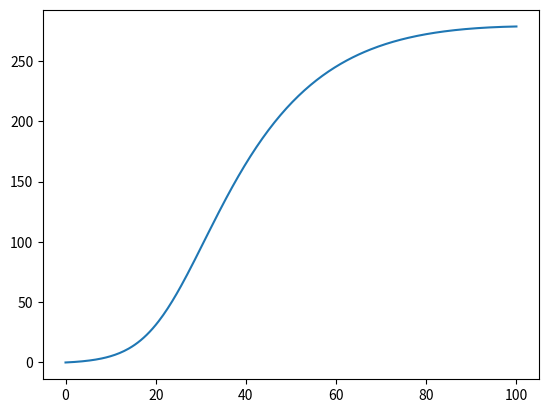

Python code for this plot: (Note: this script raises an exception after producing the figure.)
#!/usr/bin/env python3
# -*- coding: utf-8 -*-
"""
Created on Tue Aug 29 18:15:42 2023

@author: siavashriazi
"""

import random as rnd
import numpy as np
import math
from scipy.stats import truncnorm
import matplotlib.pyplot as plt
from scipy.interpolate import interp1d
from scipy.integrate import quad
import os
import csv

# as an example from a run of 230630_simTree
xVec = np.array([ 1.246,  3.242, 15.677,  6.034,  1.859,  5.76 ,  2.695,  6.015,
        6.353, 13.739, 16.384, 20.625, 37.075,  4.075, 10.918,  9.451,
       10.074,  6.405, 11.417, 20.91 , 10.201, 25.976, 18.438, 10.715,
        8.59 , 12.179, 12.028, 12.735, 12.122, 13.079, 13.914, 25.907,
       15.503, 22.413,  6.985, 17.201,  7.517, 14.59 , 13.113, 16.709,
       32.938, 16.488, 15.981, 17.606, 24.293, 33.73 , 15.506, 23.474,
       29.277, 27.647])

yVec = np.array([17.067,  8.051, 12.112, 29.95 , 44.603, 62.555, 13.201, 10.615,
       67.183, 25.912, 13.985, 14.398, 18.341, 14.323, 16.221, 42.444,
       31.44 , 32.525, 33.094, 34.147, 36.617, 37.94 , 20.519, 49.861,
       36.25 , 20.1  , 31.424, 54.26 , 22.273, 47.795, 48.17 , 31.141,
       40.109, 23.4  , 61.549, 41.354, 76.738, 26.612, 49.929, 42.3  ,
       27.939, 40.519, 47.731, 37.925, 37.85 , 34.442, 35.529, 43.164,
       41.4  , 43.697, 85.095, 46.88 , 86.301])

numPar = 2
# the following function returns the ODE's
def sir_odes(pars,state):
    beta=pars[0]
    gamma=pars[1]
    psi=pars[2]
    sigma=pars[3]
    kappa=pars[4]
    
    
    t=state[0]
    S=state[1]
    I=state[2]
    R=state[3]
    
    
    dSdt = -beta/kappa * S * I+sigma*R
    dIdt = beta/kappa  * S * I -  (gamma + psi)* I
    dRdt = (gamma + psi) * I -sigma*R
    
    return np.array([1,dSdt,dIdt,dRdt])

def sir_rk4(pars,inits,nStep):
    h=pars[len(pars)-1]/nStep
    out=np.array([0.]+inits)
    temp=out
    for s in range(nStep):
        k1=sir_odes(pars,temp)
        fk1=temp+k1*h
        k2=sir_odes(pars,fk1)
        fk2=temp+k2*h/2
        k3=sir_odes(pars,fk2)
        fk3=temp+k3*h/2
        k4=sir_odes(pars,fk3)
        fk4=temp+k4*h
        temp=temp+(k1+2*k2+2*k3+k4)/6*h
        out=np.vstack((out,temp))
    return out

# plotting a sample output
#testPars = [0.1,0.01,0.01,0.001,100,5,100] 
#testPars=[0.5,0.05,0.01,0.001,100,3,20]#beta,gamma,psi,sigma,kappa,i0,T
testPars=[0.25,0.05,0.01,0.001,300,3,100]#beta,gamma,psi,sigma,kappa,i0,T according to Mathematica
#testPars=[0.25,0.05,0.01,0.001,1000,3,100]#beta,gamma,psi,sigma,kappa,i0,T change to previous to make big tree in short time

beta, gamma, psi, sigma, kappa, i0, T = testPars
testInits=[kappa-i0,i0,0]

xVec = T-xVec
yVec = T - yVec

class like():
    def __init__(self,parsL,xVec,yVec):
        #Parameters
        ##Epi parameters
        self.beta = parsL[0]
        self.gamma = parsL[1]
        self.psi = parsL[2]
        self.sigma = parsL[3]
        self.kappa = parsL[4]
        self.i0 = parsL[5]
        self.T = parsL[6]
        self.SIR=sir_rk4(parsL,[self.kappa-self.i0,self.i0,0],self.T*3)

        ##Diversification parameters
        self.newTau = self.SIR[:,0] # a vector of time to be attached to E vector for plotting 
        self.inits = [1] # initial condition of E
        self.sValue = interp1d(self.SIR[:,0], self.SIR[:,1], kind = 'cubic')
        eVec = np.vstack((self.newTau,np.squeeze(self.E_euler(self.newTau))))
        self.eValue = interp1d(eVec[0,:], eVec[1,:], kind = 'cubic')
        intR = np.linspace(start=0.1, stop=self.T, num=100)
        self.f = interp1d(intR, list(map(self.phi,intR)), kind = 'cubic')
        
    # calcE() calculates dEdt
    def calcE(self,state,tau):
        
        E=state[0]
        dEdtau = -(self.lamda(tau) + self.gamma + self.psi)*E + self.lamda(tau)*E**2 + self.gamma  
        return dEdtau
    
    def E_euler(self,time):
        inits = [1] # initial condition of E

        h = time[1] - time[0]
        out=np.array(inits)
        temp=out
        for i in time[1:]:
            dEdtau = self.calcE(temp,i)   
            temp=temp+dEdtau*h
            out=np.vstack((out,temp))
        return out
           
    def lamda(self,tau):
        lamda = self.sValue(T-tau)*self.beta/self.kappa
        #print("lamda is:",lamda)
        return lamda
    # phiA returns phi integrad
    # this function should have a return value because we are integrating it over integration interval in quad()   
    def phiA(self,tau):
        phiA =  2*self.lamda(tau)*self.eValue(tau) - (self.lamda(tau) + self.gamma + self.psi)
        return phiA
    
    # calculating phi (integral of phiA)
    def phi(self,tau):
        return quad(self.phiA, 0, tau)[0]
    
    # likelihood() calls other functions in the class and calculates the (log)likelihood
    def likelihood(self):
        self.LL = self.f(self.T) + sum([np.log(self.lamda(x)) + self.f(x) for x in xVec]) + sum([np.log(psi) - self.f(y) for y in yVec])
  
 

like1=like(testPars,xVec,yVec)
plt.plot(like1.SIR[:,0],like1.SIR[:,3]) # plotting to check
like1.likelihood()
like1.LL # loglikelihood


#Truncated normal: mean mu, variance sigma, truncated between a and b
def randTNorm(a,b,mu,sigma):
    [aStd,bStd]=[(a - mu) / sigma, (b - mu) / sigma]
    return (truncnorm.rvs(aStd, bStd)*sigma+mu)
def pdfTNorm(a,b,mu,sigma,x):
    return truncnorm.pdf((x-mu)/sigma, (a-mu)/sigma, (b-mu)/sigma)/sigma
def cdfTNorm(a,b,mu,sigma,x):
    return truncnorm.cdf((x-mu)/sigma, (a-mu)/sigma, (b-mu)/sigma)
def round_up_to_even(x):
    return math.ceil(x / 2.) * 2

jmpRatio=20
betaDict={"min":0.01,"max":1.0,"jmpVar":10.0/jmpRatio} # real beta is 0.25
#gammaDict={"min":0.01,"max":2,"jmpVar":10.0/jmpRatio} 


class Theta:
    def __init__(self):
       global jmpRatio, betaDict, gammaDict, psi, sigma, kappa, i0, T
       
       self.cnt=0
       
       # use global variables
       self.betaDict = betaDict
       
       self.gamma = gamma
       self.psi = psi
       self.sigma = sigma
       self.kappa = kappa
       self.i0 = i0
       self.T = T

    def randTheta(self):
        self.beta=rnd.uniform(self.betaDict["min"],self.betaDict["max"])  
        #self.gamma=rnd.uniform(self.gammaDict["min"],self.gammaDict["max"])  
        #self.psi=rnd.uniform(self.psiDict["min"],self.psiDict["max"])  
        #self.T = 20 # I'm not sure should I pass T as a parm or constant
        #self.kappa=rnd.uniform(self.kappaDict["min"],self.kappaDict["max"])  
        #self.sigma=rnd.uniform(self.sigmaDict["min"],self.sigmaDict["max"])  
        
        parsL1 = [self.beta,self.gamma,self.psi,self.sigma,self.kappa,self.i0,self.T]
        #print(parsL1)
        like1 = like(parsL1,xVec,yVec)
        like1.likelihood()
        self.lnLik = like1.LL
        #self.calcEqu()
        #self.calcLnLik()
        self.printTheta('Theta Initial')
    def jump(self,parent):
        self.cnt=parent.cnt+1 # counter 
        self.beta = randTNorm(self.betaDict["min"], self.betaDict["max"], parent.beta, self.betaDict["jmpVar"])
        #self.gamma = randTNorm(self.gammaDict["min"], self.gammaDict["max"], parent.gamma, self.gammaDict["jmpVar"])
        #self.psi = randTNorm(self.psiDict["min"], self.psiDict["max"], parent.psi, self.psiDict["jmpVar"])
        #self.kappa = randTNorm(self.kappaDict["min"], self.kappaDict["max"], parent.kappa, self.kappaDict["jmpVar"])
        #self.sigma = randTNorm(self.sigmaDict["min"], self.sigmaDict["max"], parent.sigma, self.sigmaDict["jmpVar"])
        parsL1 = [self.beta,self.gamma,self.psi,self.sigma,self.kappa,self.i0,self.T]
        like1 = like(parsL1,xVec,yVec)
        like1.likelihood()
        self.lnLik = like1.LL
        self.calcJumpProb(parent)
    def calcJumpProb(self,parent):
        #Calculate the forward jump probability
        self.jmpProbF=1
        self.jmpProbF*=pdfTNorm(self.betaDict["min"], self.betaDict["max"], parent.beta, self.betaDict["jmpVar"], self.beta)
        #self.jmpProbF*=pdfTNorm(self.gammaDict["min"], self.gammaDict["max"], parent.gamma, self.gammaDict["jmpVar"], self.gamma)
        #self.jmpProbF*=pdfTNorm(self.psiDict["min"], self.psiDict["max"], parent.psi, self.psiDict["jmpVar"], self.psi)
        #self.jmpProbF*=pdfTNorm(self.kappaDict["min"], self.kappaDict["max"], parent.kappa, self.kappaDict["jmpVar"], self.kappa)
        #self.jmpProbF*=pdfTNorm(self.sigmaDict["min"], self.sigmaDict["max"], parent.sigma, self.sigmaDict["jmpVar"], self.sigma)        
        #Calculate the backward jump probability
        self.jmpProbB=1
        self.jmpProbB*=pdfTNorm(self.betaDict["min"], self.betaDict["max"], parent.beta, self.betaDict["jmpVar"], self.beta)
        #self.jmpProbB*=pdfTNorm(self.gammaDict["min"], self.gammaDict["max"], parent.gamma, self.gammaDict["jmpVar"], self.gamma)
        #self.jmpProbB*=pdfTNorm(self.psiDict["min"], self.psiDict["max"], parent.psi, self.psiDict["jmpVar"], self.psi)
        #self.jmpProbB*=pdfTNorm(self.kappaDict["min"], self.kappaDict["max"], parent.kappa, self.kappaDict["jmpVar"], self.kappa)
        #self.jmpProbB*=pdfTNorm(self.sigmaDict["min"], self.sigmaDict["max"], parent.sigma, self.sigmaDict["jmpVar"], self.sigma)
        #calculate acceptance ratio
        #print([self.jmpProbF,self.jmpProbB,self.Lik,parent.Lik])
        #self.r=(self.Lik/parent.Lik)*(self.jmpProbB/self.jmpProbF)
        self.lnr = self.lnLik - parent.lnLik + math.log(self.jmpProbB) - math.log(self.jmpProbF)
        #print([(self.Lik/parent.Lik),(self.jmpProbB/self.jmpProbF),self.r])

    def printTheta(self,name): 
        nDig=4
        print('{} \n'.format(name))
        print('bete: {}'.format(round(self.beta,nDig)))
        #print('gamma: {}'.format(round(self.gamma,nDig)))
        #print('psi: {}'.format(round(self.psi,nDig)))
        #print('kappa: {}'.format(round(self.kappa,nDig)))
        #print('sigma: {}'.format(round(self.sigma,nDig)))
        print('log-likelihood: {}'.format(self.lnLik))
        print('\n')

#tree1=simTree(testPars)
#tree1.gillespie()
#np.shape(tree1.sampTree)
like1=like(testPars,xVec,yVec)
like1.likelihood()
like1.LL     
Theta1=Theta()
Theta1.randTheta()
Theta1.printTheta('Theta 1')


# Changing the current working directory
os.chdir('/Users/siavashriazi/Desktop/SFU/Codes/Python/chains')
# Open the CSV file in write mode
with open('chain.csv', 'w', newline='') as file1:
    # Create a CSV writer object
    writer1 = csv.writer(file1)
    
    # Write the column names
    writer1.writerow(['beta'])
    
def MHChain(nRep): #simulate chain using the Metropolis-Hastings Algorithm
        global jmpRatio
        # this is the initial theta 
        initTheta=Theta()
        initTheta.randTheta()
        
        #while initTheta.lnLik is None: # if calculated likelihood is nan 
        #    initTheta = Theta()  # Propose a new Theta
        #    initTheta.randTheta()
        #    print("here")
        t=1 # counter of the reps
        acc=0 # conter of accepted jumps
        fail=0 # conter of rejected jumps
        #jmpRatio=20 # jump Ratio, scales the variance in jump distn. 
        while t<nRep: 
            propTheta=Theta() #propose a theta
            propTheta.jump(initTheta)
            temp=rnd.random()
            #if temp<propTheta.r: #accept
            if temp<math.exp(propTheta.lnr): #accept
                if (t+1)%(min(nRep/2,50))==0: #priting out progress
                    if((acc/(acc+fail))>0.3): # accepting too many,  
                        jmpRatio/=2  #searches more globallly
                        print('t: {}, accept ratio {}, new jmp Ratio: {}'.format(t+1,acc/(acc+fail),jmpRatio))
                        #print('beta: ',propTheta.beta,' gamma: ',propTheta.gamma)
                    elif((acc/(acc+fail))<0.1):
                        jmpRatio*=2 #searches more locally
                        print('t: {}, accept ratio {}, new jmp Ratio: {}'.format(t+1,acc/(acc+fail),jmpRatio))
                    else:
                        print('t: {}, accept ratio {}'.format(t+1,acc/(acc+fail)))
                    acc = 0
                    fail = 0
                with open('chain.csv', 'a', newline='') as file1:
                    # Create a CSV writer object
                    writer1 = csv.writer(file1)
                    # Write the column names
                    writer1.writerow([propTheta.beta])
                t+=1
                acc+=1
#                 print('accept r={} random={}'.format(propTheta.r,temp))
            else:
                fail+=1
                # print('reject r={} random={}'.format(propTheta.r,temp))    


nRep=3001
MHChain(nRep)


# start with one parameter 
# can we see the likelihood back
# change to Markov Chain with a uniform 
# run single job:
    # sbatch file.sl
# array job
# sbatch --array = 1-10 file.sl 
        
